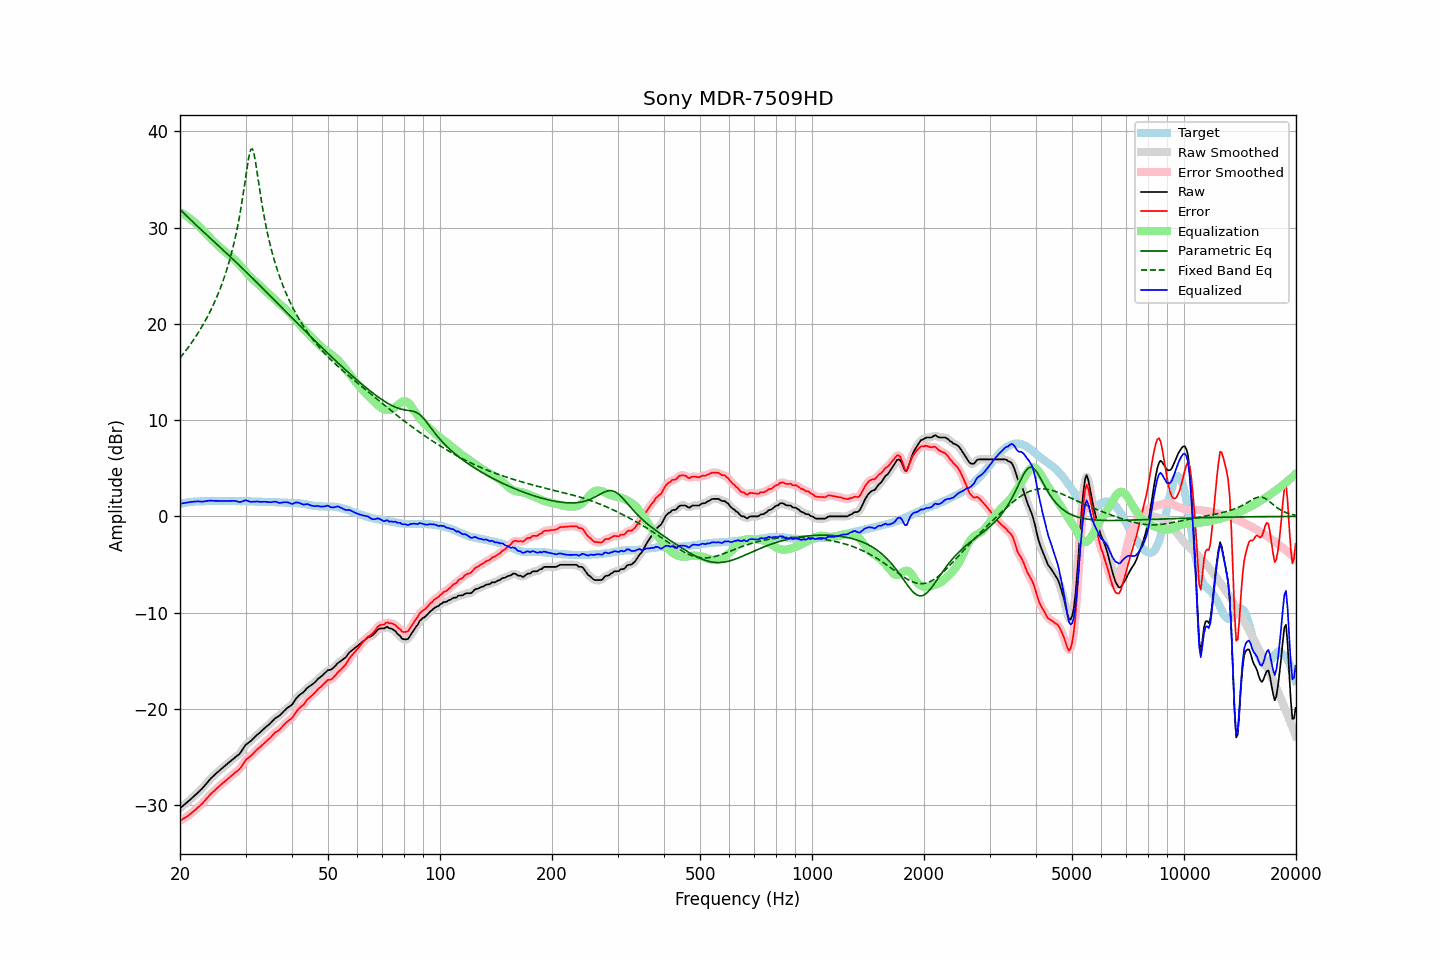

The file beside this chart, header and first rows:
frequency, raw, error, smoothed, error_smoothed, equalization, parametric_eq, fixed_band_eq, equalized_raw, equalized_smoothed, target
20.00, -30.32, -31.61, -30.32, -31.61, 31.61, 31.90, 16.46, 1.29, 1.29, 1.29
20.20, -30.18, -31.51, -30.18, -31.51, 31.52, 31.73, 16.66, 1.33, 1.33, 1.33
20.40, -30.04, -31.40, -30.04, -31.41, 31.41, 31.56, 16.87, 1.37, 1.37, 1.36
20.61, -29.90, -31.30, -29.90, -31.30, 31.31, 31.39, 17.08, 1.40, 1.40, 1.39
20.81, -29.76, -31.19, -29.76, -31.20, 31.19, 31.22, 17.30, 1.43, 1.43, 1.43
21.02, -29.62, -31.09, -29.62, -31.08, 31.08, 31.06, 17.53, 1.45, 1.46, 1.47
21.23, -29.47, -30.95, -29.47, -30.96, 30.95, 30.90, 17.75, 1.48, 1.48, 1.48
21.44, -29.32, -30.82, -29.32, -30.83, 30.82, 30.74, 17.99, 1.50, 1.50, 1.50
21.66, -29.17, -30.70, -29.17, -30.69, 30.69, 30.58, 18.23, 1.52, 1.52, 1.52
21.87, -29.02, -30.55, -29.02, -30.55, 30.56, 30.42, 18.47, 1.54, 1.54, 1.53
22.09, -28.86, -30.40, -28.86, -30.40, 30.41, 30.26, 18.73, 1.55, 1.55, 1.54
22.31, -28.70, -30.24, -28.71, -30.25, 30.26, 30.11, 18.99, 1.56, 1.56, 1.54
22.54, -28.55, -30.11, -28.55, -30.11, 30.10, 29.95, 19.25, 1.55, 1.55, 1.55
22.76, -28.39, -29.95, -28.40, -29.95, 29.94, 29.80, 19.53, 1.54, 1.54, 1.56
22.99, -28.23, -29.80, -28.22, -29.79, 29.76, 29.64, 19.81, 1.53, 1.54, 1.56
23.22, -28.03, -29.61, -28.03, -29.60, 29.59, 29.49, 20.10, 1.55, 1.56, 1.57
23.45, -27.82, -29.40, -27.83, -29.41, 29.41, 29.33, 20.40, 1.59, 1.58, 1.58
23.69, -27.63, -29.22, -27.62, -29.21, 29.23, 29.18, 20.71, 1.60, 1.61, 1.59
23.92, -27.42, -29.02, -27.42, -29.03, 29.05, 29.03, 21.04, 1.63, 1.63, 1.60
24.16, -27.24, -28.85, -27.25, -28.86, 28.87, 28.87, 21.37, 1.63, 1.63, 1.61
24.40, -27.08, -28.70, -27.08, -28.70, 28.70, 28.72, 21.71, 1.62, 1.62, 1.62
24.65, -26.93, -28.55, -26.93, -28.54, 28.54, 28.56, 22.07, 1.61, 1.61, 1.61
24.89, -26.77, -28.38, -26.77, -28.39, 28.38, 28.41, 22.44, 1.61, 1.61, 1.61
25.14, -26.62, -28.23, -26.62, -28.23, 28.23, 28.26, 22.83, 1.61, 1.61, 1.61
25.39, -26.47, -28.08, -26.47, -28.08, 28.08, 28.10, 23.24, 1.61, 1.61, 1.61
25.65, -26.33, -27.95, -26.33, -27.93, 27.94, 27.95, 23.66, 1.60, 1.61, 1.61
25.91, -26.19, -27.78, -26.19, -27.79, 27.79, 27.79, 24.10, 1.61, 1.60, 1.59
26.16, -26.04, -27.64, -26.04, -27.64, 27.65, 27.64, 24.57, 1.61, 1.60, 1.60
26.43, -25.90, -27.51, -25.90, -27.50, 27.50, 27.48, 25.06, 1.60, 1.60, 1.60
26.69, -25.76, -27.36, -25.76, -27.36, 27.36, 27.33, 25.58, 1.60, 1.60, 1.60
26.96, -25.61, -27.22, -25.62, -27.22, 27.22, 27.17, 26.12, 1.61, 1.60, 1.60
27.23, -25.48, -27.09, -25.48, -27.08, 27.09, 27.01, 26.70, 1.60, 1.61, 1.60
27.50, -25.34, -26.95, -25.34, -26.94, 26.95, 26.86, 27.32, 1.61, 1.61, 1.60
27.77, -25.20, -26.79, -25.20, -26.80, 26.82, 26.70, 27.98, 1.62, 1.62, 1.59
28.05, -25.07, -26.66, -25.07, -26.65, 26.68, 26.54, 28.68, 1.61, 1.61, 1.59
28.33, -24.93, -26.50, -24.94, -26.53, 26.52, 26.38, 29.44, 1.59, 1.57, 1.57
28.62, -24.80, -26.39, -24.81, -26.39, 26.34, 26.22, 30.26, 1.54, 1.53, 1.58
28.90, -24.67, -26.25, -24.65, -26.22, 26.16, 26.06, 31.15, 1.49, 1.51, 1.58
29.19, -24.45, -26.02, -24.44, -26.02, 25.97, 25.90, 32.10, 1.51, 1.52, 1.57
29.48, -24.19, -25.77, -24.19, -25.77, 25.77, 25.74, 33.13, 1.58, 1.58, 1.58
29.78, -23.93, -25.52, -23.94, -25.52, 25.58, 25.58, 34.23, 1.64, 1.64, 1.58
30.08, -23.71, -25.29, -23.73, -25.31, 25.38, 25.41, 35.38, 1.68, 1.65, 1.58
30.38, -23.57, -25.14, -23.57, -25.14, 25.19, 25.25, 36.51, 1.62, 1.62, 1.56
30.68, -23.45, -25.02, -23.45, -25.01, 25.01, 25.09, 37.48, 1.56, 1.56, 1.56
30.99, -23.33, -24.89, -23.32, -24.87, 24.84, 24.92, 38.10, 1.51, 1.52, 1.55
31.30, -23.16, -24.72, -23.17, -24.72, 24.68, 24.76, 38.18, 1.52, 1.51, 1.55
31.61, -23.00, -24.56, -23.00, -24.55, 24.53, 24.59, 37.69, 1.53, 1.53, 1.55
31.93, -22.83, -24.37, -22.84, -24.37, 24.38, 24.43, 36.79, 1.55, 1.55, 1.53
32.24, -22.68, -24.20, -22.69, -24.21, 24.23, 24.26, 35.69, 1.55, 1.54, 1.52
32.57, -22.54, -24.07, -22.54, -24.07, 24.07, 24.10, 34.55, 1.53, 1.53, 1.52
32.89, -22.41, -23.93, -22.40, -23.92, 23.92, 23.93, 33.45, 1.51, 1.52, 1.52
33.22, -22.25, -23.77, -22.25, -23.77, 23.76, 23.76, 32.41, 1.51, 1.51, 1.52
33.55, -22.09, -23.60, -22.09, -23.61, 23.61, 23.60, 31.44, 1.52, 1.52, 1.51
33.89, -21.93, -23.45, -21.94, -23.45, 23.46, 23.43, 30.55, 1.53, 1.52, 1.51
34.23, -21.79, -23.31, -21.80, -23.31, 23.30, 23.26, 29.73, 1.51, 1.50, 1.51
34.57, -21.66, -23.16, -21.66, -23.16, 23.14, 23.09, 28.97, 1.48, 1.48, 1.50
34.92, -21.52, -23.02, -21.52, -23.01, 22.99, 22.93, 28.26, 1.46, 1.47, 1.49
35.27, -21.35, -22.85, -21.35, -22.83, 22.83, 22.76, 27.60, 1.48, 1.49, 1.49
35.62, -21.17, -22.66, -21.17, -22.65, 22.69, 22.59, 26.99, 1.51, 1.51, 1.48
35.97, -20.99, -22.46, -21.02, -22.50, 22.54, 22.42, 26.41, 1.55, 1.52, 1.47
... 635 more rows
